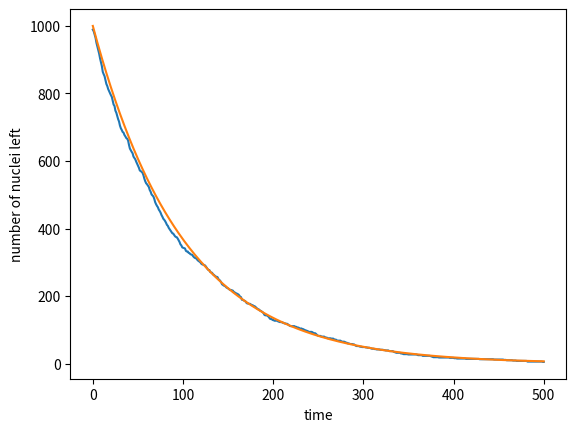

Python code for this plot:
# -*- coding: utf-8 -*-
"""
Created on Mon Nov 27 16:23:02 2023

@author: Hardeep Kaur Gill

Exercise 8.2

NOT DONE YET!!!!!!!!!!!!!!!!!!!!!!!!!!!!!!!!!!!!!!!!!!!!!!!!!!!!!!!!!!!!!!!
"""
#import required libraries
import random as r
import numpy as np
import matplotlib.pyplot as plt

decLambda = 0.01
#number of nuclei at the start
N0 = 1000  #change this tp 10, 100, 100
N = N0   #number of nuclei that change over time
t = 500 # 50 can be chosen as well, but the curve is shown when t = 500

#arrays to be plotted
time = np.linspace(0, t, t)
n = []
ran = np.zeros(N0)


count = 0
for i in range(t):
    for j in range(N):
        ran[j] = r.random()
        #print(ran)
    for j in range(N):
        if ran[j] < decLambda:
            #print(ran[j])
            count += 1
    N =  N - count
    count = 0
    n.append(N)

#different variables are used for the analytical calculations to avoid 
#confusion
n0Analytical = 1000
nAnalytical = np.linspace(0, t, t)
nAnalytical[0] = n0Analytical
lmbda = 0.01

for i in range(1, t):
    nAnalytical[i] = n0Analytical*np.exp(-lmbda*time[i])

plt.plot(time, n)
plt.plot(time, nAnalytical)
plt.xlabel("time")
plt.ylabel("number of nuclei left")
plt.show()
